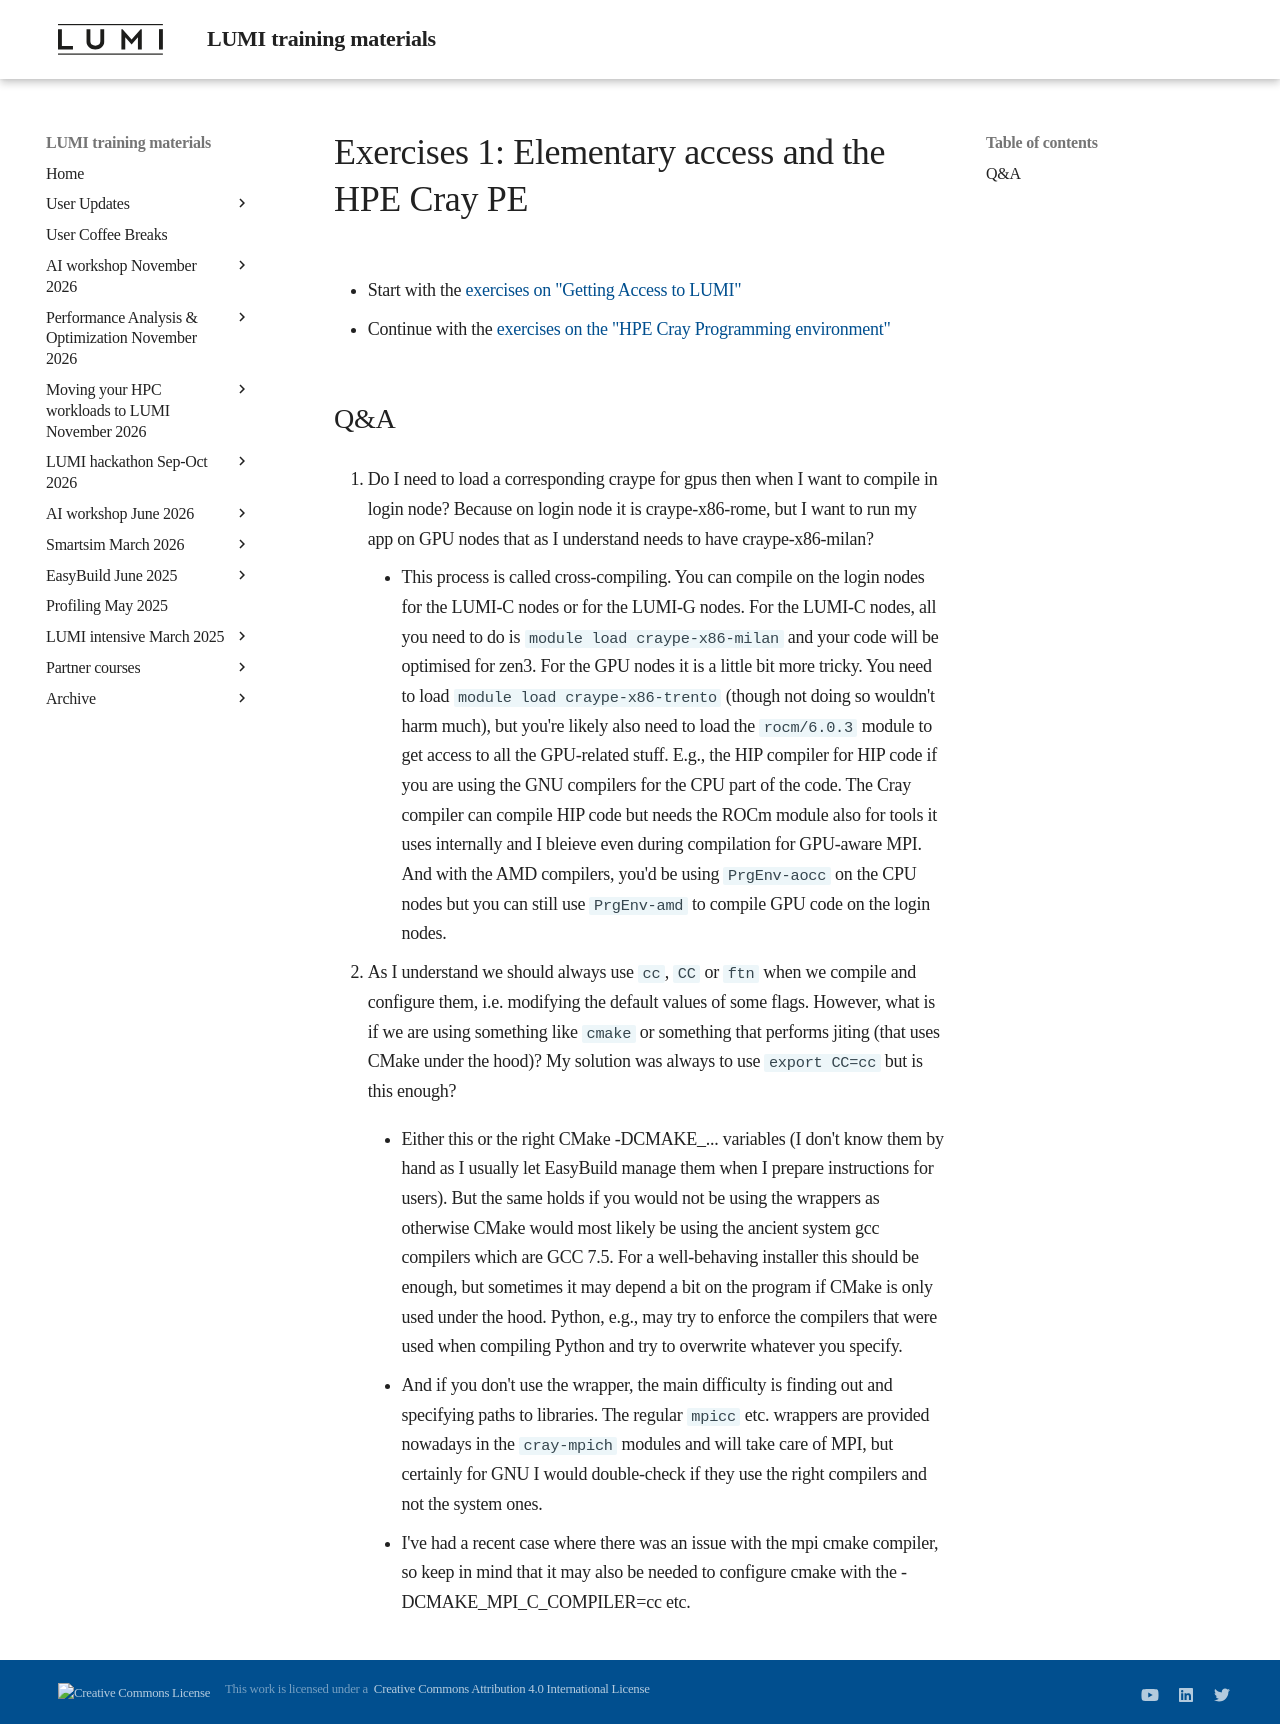

repository: Lumi-supercomputer/LUMI-training-materials · page: 2day-20241210/ME03-Exercises-1/index.html · generator: mkdocs

# Exercises 1: Elementary access and the HPE Cray PE

<!--
Exercises will be made available during the course
-->

-   Start with the [exercises on "Getting Access to LUMI"](E03-Access.md)

-   Continue with the [exercises on the "HPE Cray Programming environment"](E02-CPE.md)

## Q&A

1.  Do I need to load a corresponding craype for gpus then when I want to compile in login node? Because on login node it is craype-x86-rome, but I want to run my app on GPU nodes that as I understand needs to have craype-x86-milan?

    -   This process is called cross-compiling. You can compile on the login nodes for the LUMI-C nodes or for the LUMI-G nodes. For the LUMI-C nodes, all you need to do is `module load craype-x86-milan` and your code will be optimised for zen3. For the GPU nodes it is a little bit more tricky. You need to load `module load craype-x86-trento` (though not doing so wouldn't harm much), but you're likely also need to load the `rocm/6.0.3` module to get access to all the GPU-related stuff. E.g., the HIP compiler for HIP code if you are using the GNU compilers for the CPU part of the code. The Cray compiler can compile HIP code but needs the ROCm module also for tools it uses internally and I bleieve even during compilation for GPU-aware MPI. And with the AMD compilers, you'd be using `PrgEnv-aocc` on the CPU nodes but you can still use `PrgEnv-amd` to compile GPU code on the login nodes.

2.  As I understand we should always use `cc`, `CC` or `ftn` when we compile and configure them, i.e. modifying the default values of some flags. However, what is if we are using something like `cmake` or something that performs jiting (that uses CMake under the hood)? My solution was always to use `export CC=cc` but is this enough?

    -   Either this or the right CMake -DCMAKE_... variables (I don't know them by hand as I usually let EasyBuild manage them when I prepare instructions for users). But the same holds if you would not be using the wrappers as otherwise CMake would most likely be using the ancient system gcc compilers which are GCC 7.5. For a well-behaving installer this should be enough, but sometimes it may depend a bit on the program if CMake is only used under the hood. Python, e.g., may try to enforce the compilers that were used when compiling Python and try to overwrite whatever you specify.

    -   And if you don't use the wrapper, the main difficulty is finding out and specifying paths to libraries. The regular `mpicc` etc. wrappers are provided nowadays in the `cray-mpich` modules and will take care of MPI, but certainly for GNU I would double-check if they use the right compilers and not the system ones.

    -   I've had a recent case where there was an issue with the mpi cmake compiler, so keep in mind that it may also be needed to configure cmake with the -DCMAKE_MPI_C_COMPILER=cc etc.
